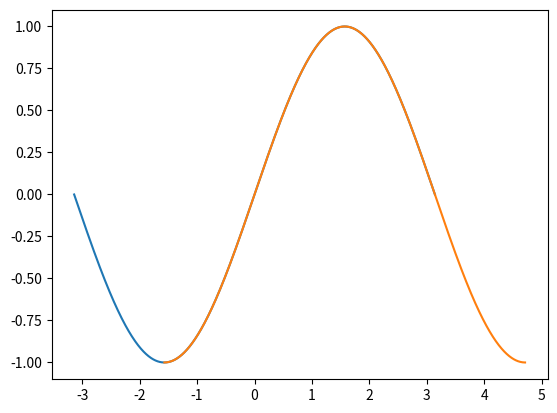

This figure's Python source:
# -*- coding: utf-8 -*-
"""
Editor de Spyder

Este es un archivo temporal.
"""
import numpy as np
import matplotlib.pyplot as plt
def f(x):return np.sin(x)
def g(x,A,w,s):return A*np.sin(x*w+s)
x1list = np.linspace(-np.pi,np.pi,num=1000)
x2list = np.linspace(-1.57,1.57+np.pi,num=1000)
flist = f(x1list)
g1list = g(x2list,A=1,w=1,s=0)
plt.figure(num=1,dpi=120)
plt.plot(x1list,flist)
plt.plot(x2list,g1list)
#I'm so good at this shit